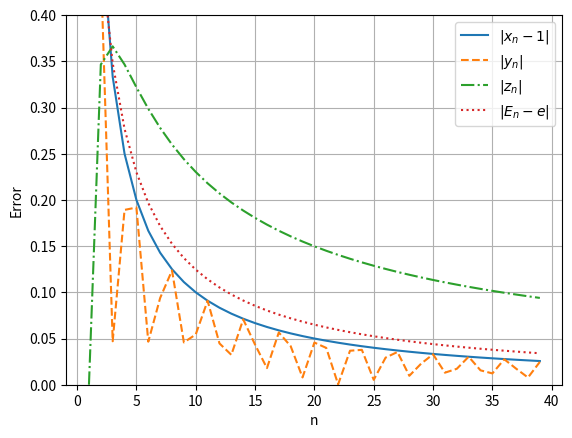

Recreate this plot in Python.
import numpy as np
import matplotlib.pyplot as plt

n=np.arange(1,40)

recp = 1/n
xn = 1-recp
err_xn = recp

yn = np.sin(n)/n
err_yn = abs(yn)

zn = np.log(n)/n
err_zn = abs(zn)

En = (1+recp)**n
err_En = abs(En-np.e)

plt.plot(n, err_xn , n, err_yn , '--', 
         n, err_zn, '-.', n, err_En,':')
plt.ylim((0,0.4))
plt.xlabel('n')
plt.ylabel('Error') 
plt.legend([r'$|x_n-1|$', r'$|y_n|$',
            r'$|z_n|$', r'$|E_n-e|$']) 
plt.grid('on')
plt.show()